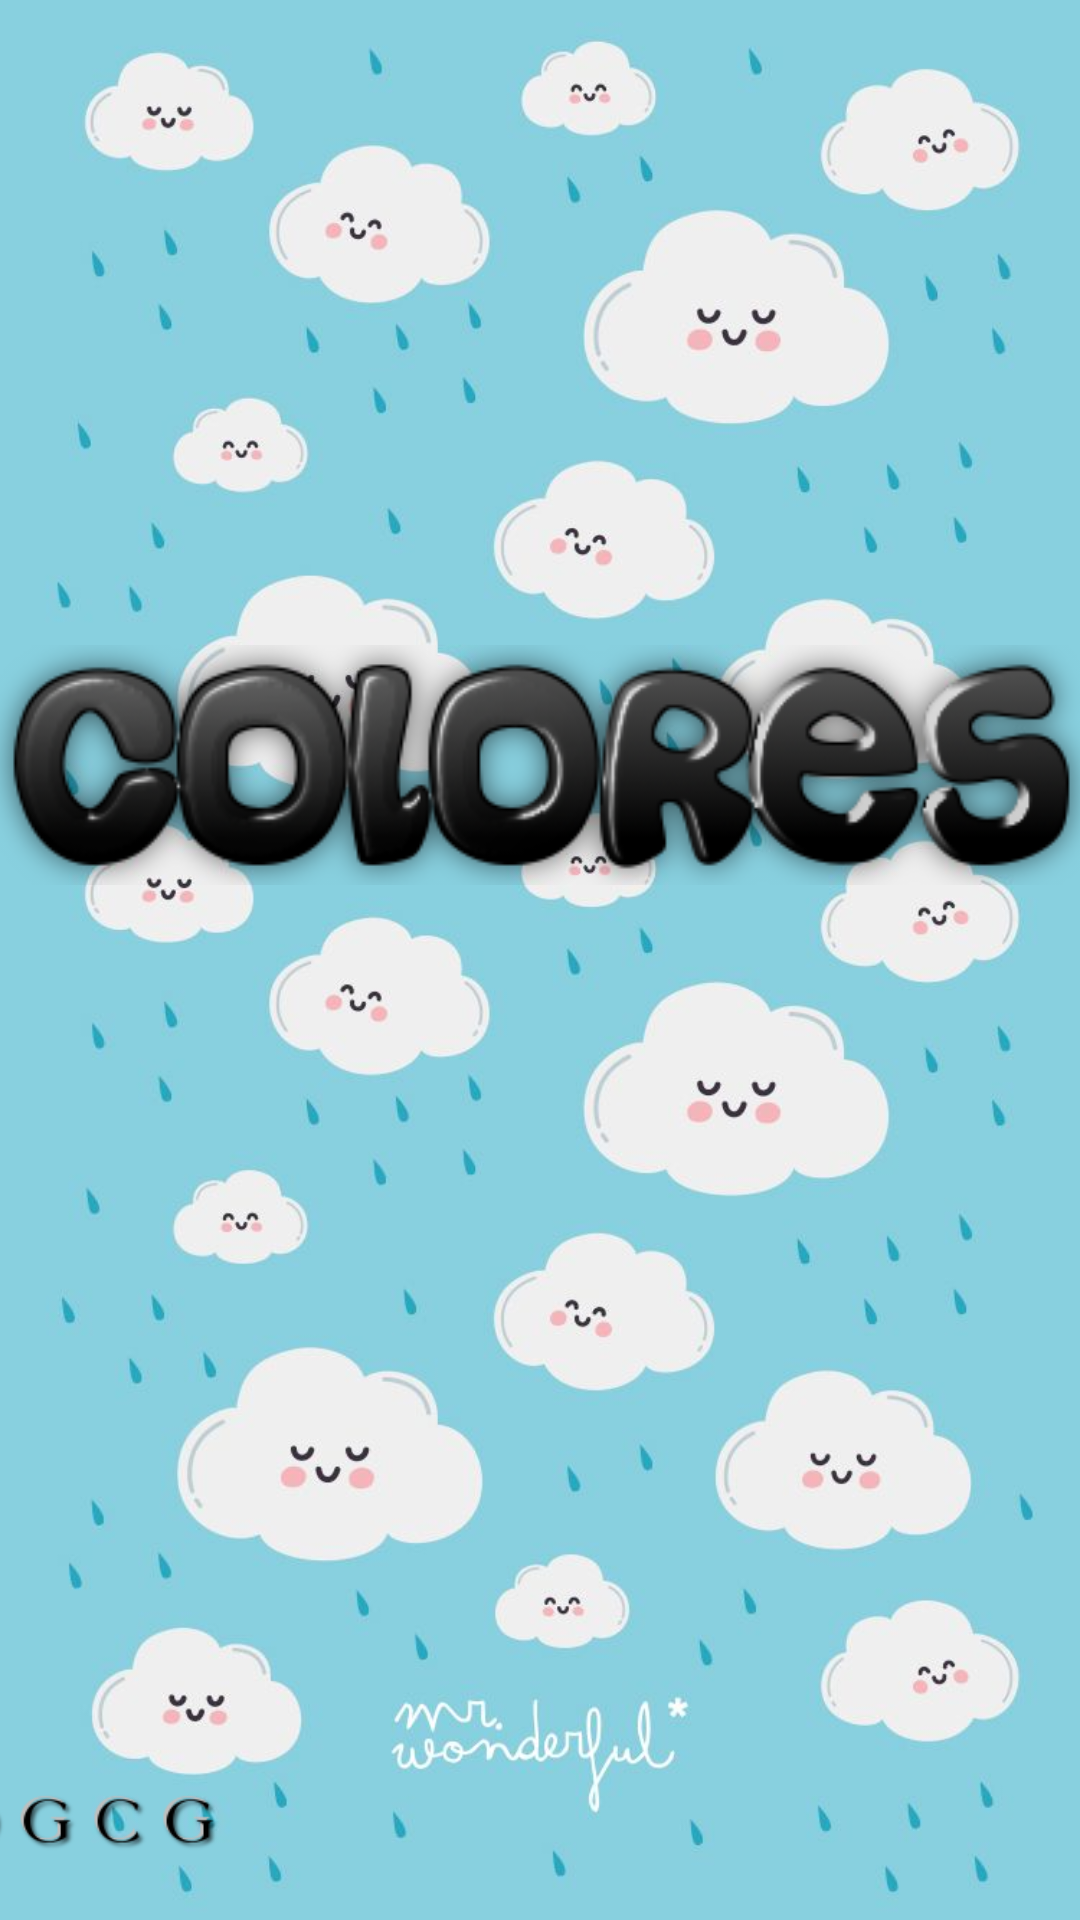

Reconstruct the res/layout file that produces this screen, plus the resources it refers to.
<!-- AndroidManifest.xml: application theme Theme.LE -->
<!-- res/layout/fragment_colores.xml -->
<?xml version="1.0" encoding="utf-8"?>
<androidx.constraintlayout.widget.ConstraintLayout
    xmlns:android="http://schemas.android.com/apk/res/android"
    xmlns:app="http://schemas.android.com/apk/res-auto"
    xmlns:tools="http://schemas.android.com/tools"
    android:layout_width="match_parent"
    android:layout_height="match_parent"
    android:background="@drawable/background"
    tools:context=".ColoresFragment">

    


    <ImageView
        android:id="@+id/imageView28"
        android:layout_width="100dp"
        android:layout_height="wrap_content"
        android:layout_marginStart="3dp"
        android:layout_marginTop="345dp"
        android:layout_marginEnd="308dp"
        android:layout_marginBottom="7dp"
        android:src="@drawable/holi"
        app:layout_constraintBottom_toBottomOf="parent"
        app:layout_constraintEnd_toEndOf="parent"
        app:layout_constraintStart_toStartOf="parent"
        app:layout_constraintTop_toBottomOf="@+id/imageView6" />

    <ImageButton
        android:id="@+id/play3"
        android:layout_width="75dp"
        android:layout_height="80dp"
        android:layout_marginTop="20dp"
        android:layout_marginBottom="300dp"
        android:background="@drawable/play"
        app:layout_constraintBottom_toBottomOf="parent"
        app:layout_constraintEnd_toEndOf="parent"
        app:layout_constraintHorizontal_bias="0.498"
        app:layout_constraintStart_toStartOf="parent"
        app:layout_constraintTop_toBottomOf="@+id/imageView6"
        app:layout_constraintVertical_bias="0.029" />

    <ImageView
        android:id="@+id/imageView7"
        android:layout_width="365dp"
        android:layout_height="wrap_content"
        android:layout_marginTop="215dp"
        android:src="@drawable/colors"
        app:layout_constraintBottom_toTopOf="@+id/play3"
        app:layout_constraintEnd_toEndOf="parent"
        app:layout_constraintStart_toStartOf="parent"
        app:layout_constraintTop_toTopOf="parent"
        app:layout_constraintVertical_bias="0.058" />

</androidx.constraintlayout.widget.ConstraintLayout>
<!-- resources referenced by this layout -->
<resources>
  <!-- drawable background: jpg bitmap (drawable, 52935 bytes) -->
  <!-- drawable colors: png bitmap (drawable, 34135 bytes) -->
  <!-- drawable holi: png bitmap (drawable, 4817 bytes) -->
  <style name="Theme.LE" parent="Theme.MaterialComponents.Light.NoActionBar">
          
          <item name="colorPrimary">#62AEB8</item>
          <item name="colorPrimaryVariant">@color/white</item>
          <item name="colorOnPrimary">@color/white</item>
          
          <item name="colorSecondary">@color/teal_200</item>
          <item name="colorSecondaryVariant">@color/teal_700</item>
          <item name="colorOnSecondary">@color/black</item>
          
          <item name="android:statusBarColor" tools:targetApi="l">?attr/colorPrimaryVariant</item>
          
      </style>
  <!-- not gathered from this repository: default colours our renderer supplied (Android Studio template values) -->
  <color name="teal_200">#FF03DAC5</color>
  <color name="teal_700">#FF018786</color>
  <color name="black">#FF000000</color>
  <color name="white">#FFFFFFFF</color>
</resources>
